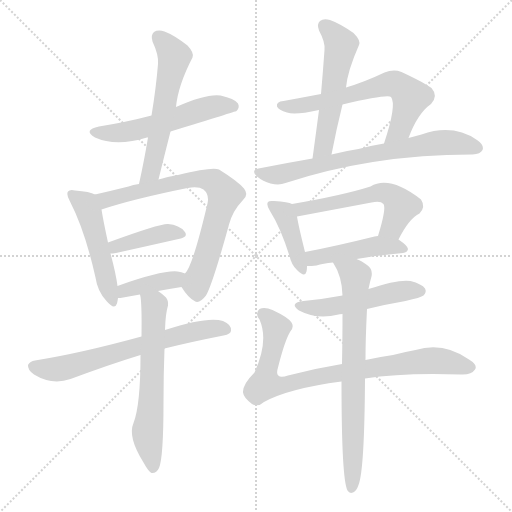
t = 0.00 s
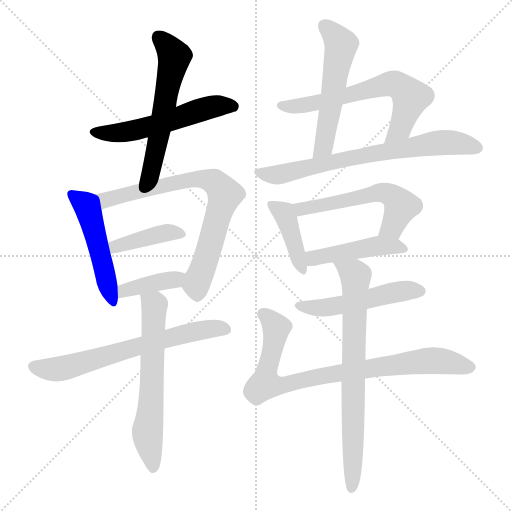
t = 2.00 s
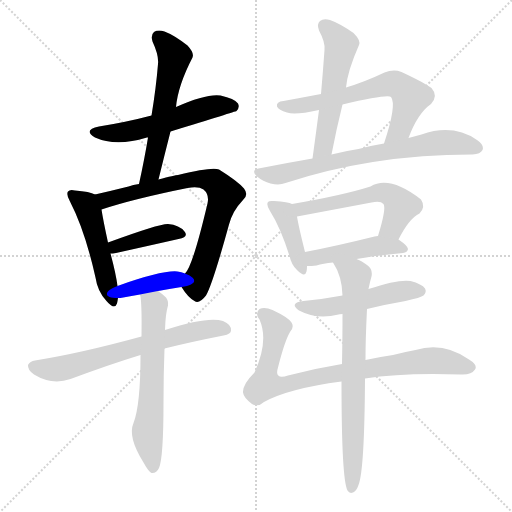
t = 4.00 s
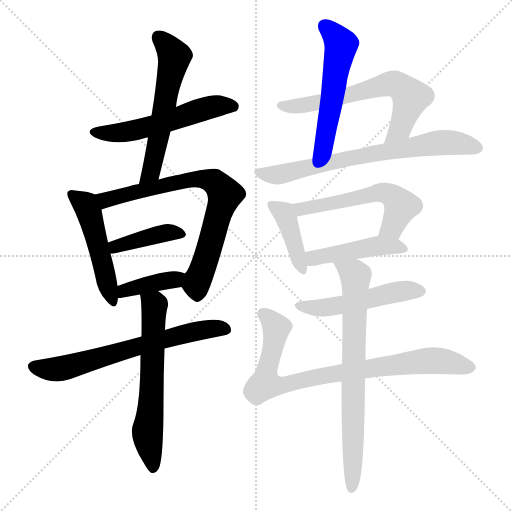
t = 6.00 s
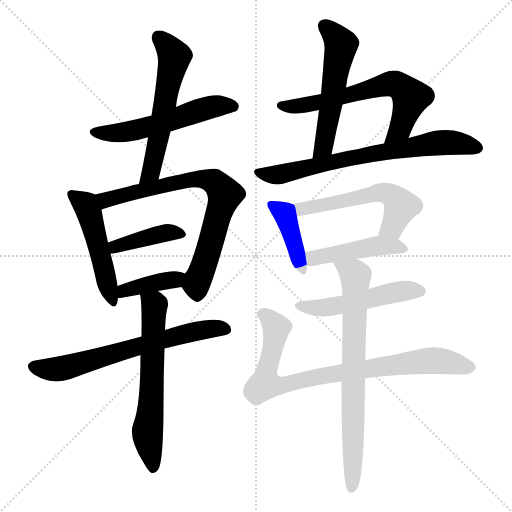
t = 8.00 s
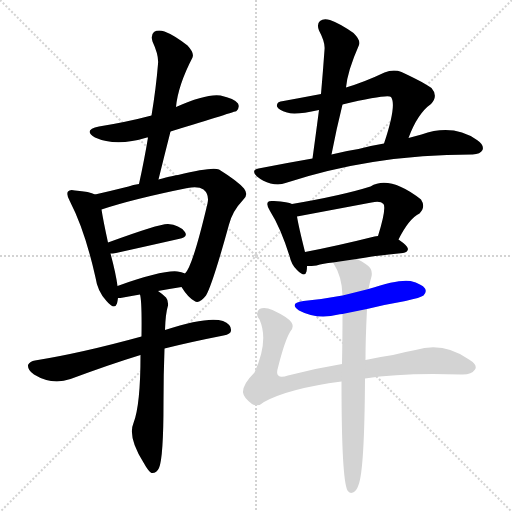
t = 10.00 s

The animated SVG that drew these frames (rendered in a browser with its animation timeline set to each time). Animation: 17 CSS @keyframes rules; frames cover the first 10.00 s.

<svg version="1.1" viewBox="0 0 1024 1024" xmlns="http://www.w3.org/2000/svg">
  <g stroke="lightgray" stroke-dasharray="1,1" stroke-width="1" transform="scale(4, 4)">
    <line x1="0" y1="0" x2="256" y2="256"></line>
    <line x1="256" y1="0" x2="0" y2="256"></line>
    <line x1="128" y1="0" x2="128" y2="256"></line>
    <line x1="0" y1="128" x2="256" y2="128"></line>
  </g>
<g transform="scale(1, -1) translate(0, -900)">
   <style type="text/css">
    @keyframes keyframes0 {
      from {
       stroke: blue;
       stroke-dashoffset: 542;
       stroke-width: 128;
       }
       64% {
       animation-timing-function: step-end;
       stroke: blue;
       stroke-dashoffset: 0;
       stroke-width: 128;
       }
       to {
       stroke: black;
       stroke-width: 1024;
       }
       }
       #make-me-a-hanzi-animation-0 {
         animation: keyframes0 0.691081s both;
         animation-delay: 0.000000s;
         animation-timing-function: linear;
       }
    @keyframes keyframes1 {
      from {
       stroke: blue;
       stroke-dashoffset: 568;
       stroke-width: 128;
       }
       65% {
       animation-timing-function: step-end;
       stroke: blue;
       stroke-dashoffset: 0;
       stroke-width: 128;
       }
       to {
       stroke: black;
       stroke-width: 1024;
       }
       }
       #make-me-a-hanzi-animation-1 {
         animation: keyframes1 0.712240s both;
         animation-delay: 0.691081s;
         animation-timing-function: linear;
       }
    @keyframes keyframes2 {
      from {
       stroke: blue;
       stroke-dashoffset: 491;
       stroke-width: 128;
       }
       62% {
       animation-timing-function: step-end;
       stroke: blue;
       stroke-dashoffset: 0;
       stroke-width: 128;
       }
       to {
       stroke: black;
       stroke-width: 1024;
       }
       }
       #make-me-a-hanzi-animation-2 {
         animation: keyframes2 0.649577s both;
         animation-delay: 1.403320s;
         animation-timing-function: linear;
       }
    @keyframes keyframes3 {
      from {
       stroke: blue;
       stroke-dashoffset: 733;
       stroke-width: 128;
       }
       70% {
       animation-timing-function: step-end;
       stroke: blue;
       stroke-dashoffset: 0;
       stroke-width: 128;
       }
       to {
       stroke: black;
       stroke-width: 1024;
       }
       }
       #make-me-a-hanzi-animation-3 {
         animation: keyframes3 0.846517s both;
         animation-delay: 2.052897s;
         animation-timing-function: linear;
       }
    @keyframes keyframes4 {
      from {
       stroke: blue;
       stroke-dashoffset: 400;
       stroke-width: 128;
       }
       57% {
       animation-timing-function: step-end;
       stroke: blue;
       stroke-dashoffset: 0;
       stroke-width: 128;
       }
       to {
       stroke: black;
       stroke-width: 1024;
       }
       }
       #make-me-a-hanzi-animation-4 {
         animation: keyframes4 0.575521s both;
         animation-delay: 2.899414s;
         animation-timing-function: linear;
       }
    @keyframes keyframes5 {
      from {
       stroke: blue;
       stroke-dashoffset: 387;
       stroke-width: 128;
       }
       56% {
       animation-timing-function: step-end;
       stroke: blue;
       stroke-dashoffset: 0;
       stroke-width: 128;
       }
       to {
       stroke: black;
       stroke-width: 1024;
       }
       }
       #make-me-a-hanzi-animation-5 {
         animation: keyframes5 0.564941s both;
         animation-delay: 3.474935s;
         animation-timing-function: linear;
       }
    @keyframes keyframes6 {
      from {
       stroke: blue;
       stroke-dashoffset: 653;
       stroke-width: 128;
       }
       68% {
       animation-timing-function: step-end;
       stroke: blue;
       stroke-dashoffset: 0;
       stroke-width: 128;
       }
       to {
       stroke: black;
       stroke-width: 1024;
       }
       }
       #make-me-a-hanzi-animation-6 {
         animation: keyframes6 0.781413s both;
         animation-delay: 4.039876s;
         animation-timing-function: linear;
       }
    @keyframes keyframes7 {
      from {
       stroke: blue;
       stroke-dashoffset: 612;
       stroke-width: 128;
       }
       67% {
       animation-timing-function: step-end;
       stroke: blue;
       stroke-dashoffset: 0;
       stroke-width: 128;
       }
       to {
       stroke: black;
       stroke-width: 1024;
       }
       }
       #make-me-a-hanzi-animation-7 {
         animation: keyframes7 0.748047s both;
         animation-delay: 4.821289s;
         animation-timing-function: linear;
       }
    @keyframes keyframes8 {
      from {
       stroke: blue;
       stroke-dashoffset: 537;
       stroke-width: 128;
       }
       64% {
       animation-timing-function: step-end;
       stroke: blue;
       stroke-dashoffset: 0;
       stroke-width: 128;
       }
       to {
       stroke: black;
       stroke-width: 1024;
       }
       }
       #make-me-a-hanzi-animation-8 {
         animation: keyframes8 0.687012s both;
         animation-delay: 5.569336s;
         animation-timing-function: linear;
       }
    @keyframes keyframes9 {
      from {
       stroke: blue;
       stroke-dashoffset: 618;
       stroke-width: 128;
       }
       67% {
       animation-timing-function: step-end;
       stroke: blue;
       stroke-dashoffset: 0;
       stroke-width: 128;
       }
       to {
       stroke: black;
       stroke-width: 1024;
       }
       }
       #make-me-a-hanzi-animation-9 {
         animation: keyframes9 0.752930s both;
         animation-delay: 6.256348s;
         animation-timing-function: linear;
       }
    @keyframes keyframes10 {
      from {
       stroke: blue;
       stroke-dashoffset: 703;
       stroke-width: 128;
       }
       70% {
       animation-timing-function: step-end;
       stroke: blue;
       stroke-dashoffset: 0;
       stroke-width: 128;
       }
       to {
       stroke: black;
       stroke-width: 1024;
       }
       }
       #make-me-a-hanzi-animation-10 {
         animation: keyframes10 0.822103s both;
         animation-delay: 7.009277s;
         animation-timing-function: linear;
       }
    @keyframes keyframes11 {
      from {
       stroke: blue;
       stroke-dashoffset: 404;
       stroke-width: 128;
       }
       57% {
       animation-timing-function: step-end;
       stroke: blue;
       stroke-dashoffset: 0;
       stroke-width: 128;
       }
       to {
       stroke: black;
       stroke-width: 1024;
       }
       }
       #make-me-a-hanzi-animation-11 {
         animation: keyframes11 0.578776s both;
         animation-delay: 7.831380s;
         animation-timing-function: linear;
       }
    @keyframes keyframes12 {
      from {
       stroke: blue;
       stroke-dashoffset: 549;
       stroke-width: 128;
       }
       64% {
       animation-timing-function: step-end;
       stroke: blue;
       stroke-dashoffset: 0;
       stroke-width: 128;
       }
       to {
       stroke: black;
       stroke-width: 1024;
       }
       }
       #make-me-a-hanzi-animation-12 {
         animation: keyframes12 0.696777s both;
         animation-delay: 8.410156s;
         animation-timing-function: linear;
       }
    @keyframes keyframes13 {
      from {
       stroke: blue;
       stroke-dashoffset: 451;
       stroke-width: 128;
       }
       59% {
       animation-timing-function: step-end;
       stroke: blue;
       stroke-dashoffset: 0;
       stroke-width: 128;
       }
       to {
       stroke: black;
       stroke-width: 1024;
       }
       }
       #make-me-a-hanzi-animation-13 {
         animation: keyframes13 0.617025s both;
         animation-delay: 9.106934s;
         animation-timing-function: linear;
       }
    @keyframes keyframes14 {
      from {
       stroke: blue;
       stroke-dashoffset: 500;
       stroke-width: 128;
       }
       62% {
       animation-timing-function: step-end;
       stroke: blue;
       stroke-dashoffset: 0;
       stroke-width: 128;
       }
       to {
       stroke: black;
       stroke-width: 1024;
       }
       }
       #make-me-a-hanzi-animation-14 {
         animation: keyframes14 0.656901s both;
         animation-delay: 9.723958s;
         animation-timing-function: linear;
       }
    @keyframes keyframes15 {
      from {
       stroke: blue;
       stroke-dashoffset: 821;
       stroke-width: 128;
       }
       73% {
       animation-timing-function: step-end;
       stroke: blue;
       stroke-dashoffset: 0;
       stroke-width: 128;
       }
       to {
       stroke: black;
       stroke-width: 1024;
       }
       }
       #make-me-a-hanzi-animation-15 {
         animation: keyframes15 0.918132s both;
         animation-delay: 10.380859s;
         animation-timing-function: linear;
       }
    @keyframes keyframes16 {
      from {
       stroke: blue;
       stroke-dashoffset: 723;
       stroke-width: 128;
       }
       70% {
       animation-timing-function: step-end;
       stroke: blue;
       stroke-dashoffset: 0;
       stroke-width: 128;
       }
       to {
       stroke: black;
       stroke-width: 1024;
       }
       }
       #make-me-a-hanzi-animation-16 {
         animation: keyframes16 0.838379s both;
         animation-delay: 11.298991s;
         animation-timing-function: linear;
       }
</style>
<path d="M 341.0 637.0 Q 471.0 677.0 473.0 678.0 Q 480.0 685.0 476.0 693.0 Q 469.0 703.0 441.0 709.0 Q 413.0 713.0 352.0 686.0 L 303.0 669.0 Q 254.0 656.0 198.0 647.0 Q 165.0 640.0 190.0 625.0 Q 232.0 606.0 294.0 625.0 L 296.0 625.0 L 341.0 637.0 Z" fill="lightgray"></path> 
<path d="M 317.0 541.0 Q 329.0 590.0 341.0 637.0 L 352.0 686.0 Q 356.0 729.0 385.0 785.0 Q 389.0 794.0 375.0 809.0 Q 348.0 830.0 329.0 837.0 Q 316.0 841.0 308.0 836.0 Q 301.0 830.0 305.0 817.0 Q 318.0 789.0 316.0 772.0 Q 312.0 723.0 303.0 669.0 L 296.0 625.0 Q 289.0 582.0 278.0 532.0 C 272.0 503.0 310.0 512.0 317.0 541.0 Z" fill="lightgray"></path> 
<path d="M 190.0 511.0 Q 180.0 517.0 150.0 519.0 Q 140.0 522.0 136.0 517.0 Q 132.0 511.0 140.0 497.0 Q 170.0 439.0 191.0 345.0 Q 195.0 317.0 213.0 298.0 Q 229.0 279.0 234.0 293.0 Q 235.0 297.0 236.0 304.0 L 235.0 328.0 Q 232.0 352.0 221.0 393.0 L 216.0 415.0 Q 206.0 461.0 203.0 481.0 C 199.0 507.0 199.0 507.0 190.0 511.0 Z" fill="lightgray"></path> 
<path d="M 363.0 326.0 Q 376.0 305.0 389.0 298.0 Q 398.0 291.0 412.0 309.0 Q 425.0 331.0 458.0 451.0 Q 465.0 478.0 486.0 500.0 Q 498.0 510.0 488.0 523.0 Q 475.0 538.0 438.0 561.0 Q 425.0 567.0 356.0 550.0 Q 350.0 550.0 317.0 541.0 L 278.0 532.0 Q 266.0 531.0 257.0 527.0 Q 221.0 518.0 190.0 511.0 C 161.0 504.0 174.0 472.0 203.0 481.0 Q 266.0 502.0 375.0 524.0 Q 397.0 528.0 407.0 521.0 Q 419.0 511.0 415.0 493.0 Q 385.0 366.0 370.0 353.0 C 358.0 333.0 358.0 333.0 363.0 326.0 Z" fill="lightgray"></path> 
<path d="M 221.0 393.0 Q 225.0 393.0 232.0 394.0 Q 304.0 410.0 357.0 422.0 Q 378.0 426.0 369.0 437.0 Q 359.0 450.0 336.0 452.0 Q 320.0 453.0 216.0 415.0 C 188.0 405.0 191.0 391.0 221.0 393.0 Z" fill="lightgray"></path> 
<path d="M 316.0 318.0 Q 338.0 322.0 363.0 326.0 C 393.0 331.0 398.0 342.0 370.0 353.0 Q 363.0 356.0 355.0 357.0 Q 325.0 360.0 235.0 328.0 C 207.0 318.0 206.0 304.0 236.0 304.0 Q 237.0 304.0 241.0 304.0 Q 260.0 308.0 280.0 311.0 L 316.0 318.0 Z" fill="lightgray"></path> 
<path d="M 329.0 203.0 Q 381.0 216.0 447.0 229.0 Q 462.0 232.0 462.0 239.0 Q 463.0 251.0 446.0 258.0 Q 416.0 268.0 330.0 240.0 L 283.0 227.0 Q 163.0 194.0 70.0 179.0 Q 60.0 178.0 56.0 170.0 Q 55.0 160.0 68.0 151.0 Q 104.0 129.0 141.0 142.0 Q 222.0 172.0 281.0 190.0 L 329.0 203.0 Z" fill="lightgray"></path> 
<path d="M 281.0 190.0 Q 281.0 90.0 267.0 54.0 Q 255.0 26.0 287.0 -25.0 Q 297.0 -43.0 303.0 -46.0 Q 313.0 -47.0 318.0 -36.0 Q 327.0 -15.0 327.0 95.0 Q 327.0 152.0 329.0 203.0 L 330.0 240.0 Q 331.0 273.0 336.0 289.0 Q 337.0 299.0 332.0 305.0 Q 325.0 312.0 316.0 318.0 C 292.0 336.0 275.0 341.0 280.0 311.0 Q 284.0 298.0 283.0 227.0 L 281.0 190.0 Z" fill="lightgray"></path> 
<path d="M 692.0 725.0 Q 695.0 758.0 718.0 810.0 Q 722.0 819.0 707.0 834.0 Q 680.0 853.0 660.0 860.0 Q 647.0 864.0 640.0 858.0 Q 633.0 852.0 638.0 839.0 Q 651.0 815.0 649.0 800.0 Q 646.0 758.0 642.0 712.0 L 638.0 680.0 Q 632.0 634.0 625.0 583.0 C 621.0 553.0 657.0 562.0 663.0 591.0 Q 673.0 643.0 685.0 691.0 L 692.0 725.0 Z" fill="lightgray"></path> 
<path d="M 817.0 624.0 Q 835.0 673.0 862.0 692.0 Q 877.0 708.0 863.0 724.0 Q 850.0 734.0 803.0 756.0 Q 787.0 762.0 769.0 755.0 Q 729.0 736.0 692.0 725.0 L 642.0 712.0 Q 605.0 705.0 567.0 698.0 Q 552.0 697.0 554.0 687.0 Q 557.0 680.0 574.0 675.0 Q 589.0 669.0 638.0 680.0 L 685.0 691.0 Q 775.0 712.0 782.0 706.0 Q 794.0 691.0 768.0 613.0 C 759.0 584.0 806.0 596.0 817.0 624.0 Z" fill="lightgray"></path> 
<path d="M 625.0 583.0 Q 573.0 574.0 517.0 563.0 Q 501.0 560.0 514.0 547.0 Q 526.0 537.0 541.0 533.0 Q 559.0 529.0 571.0 534.0 Q 745.0 591.0 943.0 591.0 L 945.0 591.0 Q 961.0 592.0 965.0 600.0 Q 969.0 610.0 954.0 620.0 Q 906.0 653.0 843.0 631.0 Q 830.0 628.0 817.0 624.0 L 768.0 613.0 Q 743.0 609.0 717.0 602.0 Q 690.0 598.0 663.0 591.0 L 625.0 583.0 Z" fill="lightgray"></path> 
<path d="M 584.0 492.0 Q 577.0 496.0 548.0 498.0 Q 538.0 499.0 536.0 496.0 Q 532.0 490.0 540.0 478.0 Q 561.0 445.0 579.0 388.0 Q 583.0 370.0 594.0 360.0 Q 610.0 344.0 613.0 357.0 Q 614.0 361.0 614.0 368.0 L 610.0 396.0 Q 597.0 448.0 594.0 467.0 C 590.0 490.0 590.0 490.0 584.0 492.0 Z" fill="lightgray"></path> 
<path d="M 797.0 421.0 Q 818.0 463.0 839.0 473.0 Q 852.0 486.0 842.0 501.0 Q 779.0 550.0 741.0 527.0 Q 684.0 509.0 584.0 492.0 C 554.0 487.0 565.0 461.0 594.0 467.0 L 743.0 495.0 Q 761.0 499.0 767.0 492.0 Q 773.0 483.0 756.0 428.0 C 747.0 399.0 783.0 394.0 797.0 421.0 Z" fill="lightgray"></path> 
<path d="M 713.0 382.0 Q 752.0 389.0 806.0 394.0 Q 815.0 395.0 816.0 402.0 Q 816.0 408.0 797.0 421.0 L 756.0 428.0 Q 752.0 428.0 749.0 427.0 Q 673.0 408.0 610.0 396.0 C 581.0 390.0 584.0 367.0 614.0 368.0 Q 623.0 368.0 633.0 369.0 Q 646.0 373.0 666.0 375.0 L 713.0 382.0 Z" fill="lightgray"></path> 
<path d="M 734.0 282.0 Q 770.0 291.0 811.0 298.0 Q 842.0 305.0 847.0 309.0 Q 854.0 316.0 850.0 323.0 Q 844.0 332.0 821.0 338.0 Q 797.0 342.0 737.0 322.0 L 685.0 309.0 Q 648.0 302.0 607.0 298.0 Q 577.0 294.0 598.0 279.0 Q 634.0 260.0 677.0 271.0 Q 678.0 272.0 685.0 272.0 L 734.0 282.0 Z" fill="lightgray"></path> 
<path d="M 730.0 143.0 Q 805.0 155.0 922.0 151.0 Q 943.0 150.0 950.0 161.0 Q 956.0 170.0 938.0 181.0 Q 887.0 217.0 831.0 200.0 Q 809.0 196.0 786.0 190.0 Q 758.0 186.0 731.0 180.0 L 684.0 172.0 Q 629.0 163.0 576.0 149.0 Q 548.0 140.0 556.0 165.0 Q 569.0 217.0 580.0 236.0 Q 589.0 246.0 583.0 255.0 Q 577.0 265.0 545.0 280.0 Q 529.0 287.0 519.0 282.0 Q 509.0 273.0 519.0 261.0 Q 538.0 218.0 509.0 155.0 Q 485.0 131.0 486.0 115.0 Q 487.0 105.0 504.0 92.0 Q 516.0 85.0 528.0 96.0 Q 577.0 123.0 683.0 137.0 L 730.0 143.0 Z" fill="lightgray"></path> 
<path d="M 731.0 180.0 Q 731.0 223.0 734.0 282.0 L 737.0 322.0 Q 740.0 337.0 743.0 347.0 Q 746.0 362.0 734.0 370.0 Q 722.0 379.0 713.0 382.0 C 686.0 396.0 651.0 401.0 666.0 375.0 Q 684.0 348.0 685.0 309.0 L 685.0 272.0 Q 685.0 227.0 684.0 172.0 L 683.0 137.0 Q 683.0 -59.0 695.0 -81.0 Q 699.0 -88.0 706.0 -85.0 Q 713.0 -82.0 717.0 -70.0 Q 729.0 -40.0 730.0 143.0 L 731.0 180.0 Z" fill="lightgray"></path> 
      <clipPath id="make-me-a-hanzi-clip-0">
      <path d="M 341.0 637.0 Q 471.0 677.0 473.0 678.0 Q 480.0 685.0 476.0 693.0 Q 469.0 703.0 441.0 709.0 Q 413.0 713.0 352.0 686.0 L 303.0 669.0 Q 254.0 656.0 198.0 647.0 Q 165.0 640.0 190.0 625.0 Q 232.0 606.0 294.0 625.0 L 296.0 625.0 L 341.0 637.0 Z" fill="lightgray"></path>
      </clipPath>
      <path clip-path="url(#make-me-a-hanzi-clip-0)" d="M 191.0 637.0 L 212.0 633.0 L 265.0 638.0 L 427.0 687.0 L 469.0 687.0 " fill="none" id="make-me-a-hanzi-animation-0" stroke-dasharray="414 828" stroke-linecap="round"></path>

      <clipPath id="make-me-a-hanzi-clip-1">
      <path d="M 317.0 541.0 Q 329.0 590.0 341.0 637.0 L 352.0 686.0 Q 356.0 729.0 385.0 785.0 Q 389.0 794.0 375.0 809.0 Q 348.0 830.0 329.0 837.0 Q 316.0 841.0 308.0 836.0 Q 301.0 830.0 305.0 817.0 Q 318.0 789.0 316.0 772.0 Q 312.0 723.0 303.0 669.0 L 296.0 625.0 Q 289.0 582.0 278.0 532.0 C 272.0 503.0 310.0 512.0 317.0 541.0 Z" fill="lightgray"></path>
      </clipPath>
      <path clip-path="url(#make-me-a-hanzi-clip-1)" d="M 316.0 827.0 L 349.0 788.0 L 302.0 557.0 L 283.0 540.0 " fill="none" id="make-me-a-hanzi-animation-1" stroke-dasharray="440 880" stroke-linecap="round"></path>

      <clipPath id="make-me-a-hanzi-clip-2">
      <path d="M 190.0 511.0 Q 180.0 517.0 150.0 519.0 Q 140.0 522.0 136.0 517.0 Q 132.0 511.0 140.0 497.0 Q 170.0 439.0 191.0 345.0 Q 195.0 317.0 213.0 298.0 Q 229.0 279.0 234.0 293.0 Q 235.0 297.0 236.0 304.0 L 235.0 328.0 Q 232.0 352.0 221.0 393.0 L 216.0 415.0 Q 206.0 461.0 203.0 481.0 C 199.0 507.0 199.0 507.0 190.0 511.0 Z" fill="lightgray"></path>
      </clipPath>
      <path clip-path="url(#make-me-a-hanzi-clip-2)" d="M 144.0 512.0 L 171.0 491.0 L 178.0 476.0 L 224.0 298.0 " fill="none" id="make-me-a-hanzi-animation-2" stroke-dasharray="363 726" stroke-linecap="round"></path>

      <clipPath id="make-me-a-hanzi-clip-3">
      <path d="M 363.0 326.0 Q 376.0 305.0 389.0 298.0 Q 398.0 291.0 412.0 309.0 Q 425.0 331.0 458.0 451.0 Q 465.0 478.0 486.0 500.0 Q 498.0 510.0 488.0 523.0 Q 475.0 538.0 438.0 561.0 Q 425.0 567.0 356.0 550.0 Q 350.0 550.0 317.0 541.0 L 278.0 532.0 Q 266.0 531.0 257.0 527.0 Q 221.0 518.0 190.0 511.0 C 161.0 504.0 174.0 472.0 203.0 481.0 Q 266.0 502.0 375.0 524.0 Q 397.0 528.0 407.0 521.0 Q 419.0 511.0 415.0 493.0 Q 385.0 366.0 370.0 353.0 C 358.0 333.0 358.0 333.0 363.0 326.0 Z" fill="lightgray"></path>
      </clipPath>
      <path clip-path="url(#make-me-a-hanzi-clip-3)" d="M 197.0 508.0 L 215.0 501.0 L 390.0 543.0 L 429.0 536.0 L 450.0 511.0 L 394.0 336.0 L 395.0 314.0 " fill="none" id="make-me-a-hanzi-animation-3" stroke-dasharray="605 1210" stroke-linecap="round"></path>

      <clipPath id="make-me-a-hanzi-clip-4">
      <path d="M 221.0 393.0 Q 225.0 393.0 232.0 394.0 Q 304.0 410.0 357.0 422.0 Q 378.0 426.0 369.0 437.0 Q 359.0 450.0 336.0 452.0 Q 320.0 453.0 216.0 415.0 C 188.0 405.0 191.0 391.0 221.0 393.0 Z" fill="lightgray"></path>
      </clipPath>
      <path clip-path="url(#make-me-a-hanzi-clip-4)" d="M 226.0 400.0 L 233.0 410.0 L 321.0 432.0 L 340.0 436.0 L 361.0 431.0 " fill="none" id="make-me-a-hanzi-animation-4" stroke-dasharray="272 544" stroke-linecap="round"></path>

      <clipPath id="make-me-a-hanzi-clip-5">
      <path d="M 316.0 318.0 Q 338.0 322.0 363.0 326.0 C 393.0 331.0 398.0 342.0 370.0 353.0 Q 363.0 356.0 355.0 357.0 Q 325.0 360.0 235.0 328.0 C 207.0 318.0 206.0 304.0 236.0 304.0 Q 237.0 304.0 241.0 304.0 Q 260.0 308.0 280.0 311.0 L 316.0 318.0 Z" fill="lightgray"></path>
      </clipPath>
      <path clip-path="url(#make-me-a-hanzi-clip-5)" d="M 239.0 310.0 L 250.0 322.0 L 349.0 340.0 L 361.0 348.0 " fill="none" id="make-me-a-hanzi-animation-5" stroke-dasharray="259 518" stroke-linecap="round"></path>

      <clipPath id="make-me-a-hanzi-clip-6">
      <path d="M 329.0 203.0 Q 381.0 216.0 447.0 229.0 Q 462.0 232.0 462.0 239.0 Q 463.0 251.0 446.0 258.0 Q 416.0 268.0 330.0 240.0 L 283.0 227.0 Q 163.0 194.0 70.0 179.0 Q 60.0 178.0 56.0 170.0 Q 55.0 160.0 68.0 151.0 Q 104.0 129.0 141.0 142.0 Q 222.0 172.0 281.0 190.0 L 329.0 203.0 Z" fill="lightgray"></path>
      </clipPath>
      <path clip-path="url(#make-me-a-hanzi-clip-6)" d="M 65.0 167.0 L 83.0 162.0 L 128.0 164.0 L 365.0 232.0 L 411.0 241.0 L 451.0 241.0 " fill="none" id="make-me-a-hanzi-animation-6" stroke-dasharray="525 1050" stroke-linecap="round"></path>

      <clipPath id="make-me-a-hanzi-clip-7">
      <path d="M 281.0 190.0 Q 281.0 90.0 267.0 54.0 Q 255.0 26.0 287.0 -25.0 Q 297.0 -43.0 303.0 -46.0 Q 313.0 -47.0 318.0 -36.0 Q 327.0 -15.0 327.0 95.0 Q 327.0 152.0 329.0 203.0 L 330.0 240.0 Q 331.0 273.0 336.0 289.0 Q 337.0 299.0 332.0 305.0 Q 325.0 312.0 316.0 318.0 C 292.0 336.0 275.0 341.0 280.0 311.0 Q 284.0 298.0 283.0 227.0 L 281.0 190.0 Z" fill="lightgray"></path>
      </clipPath>
      <path clip-path="url(#make-me-a-hanzi-clip-7)" d="M 287.0 309.0 L 309.0 289.0 L 302.0 83.0 L 295.0 37.0 L 305.0 -36.0 " fill="none" id="make-me-a-hanzi-animation-7" stroke-dasharray="484 968" stroke-linecap="round"></path>

      <clipPath id="make-me-a-hanzi-clip-8">
      <path d="M 692.0 725.0 Q 695.0 758.0 718.0 810.0 Q 722.0 819.0 707.0 834.0 Q 680.0 853.0 660.0 860.0 Q 647.0 864.0 640.0 858.0 Q 633.0 852.0 638.0 839.0 Q 651.0 815.0 649.0 800.0 Q 646.0 758.0 642.0 712.0 L 638.0 680.0 Q 632.0 634.0 625.0 583.0 C 621.0 553.0 657.0 562.0 663.0 591.0 Q 673.0 643.0 685.0 691.0 L 692.0 725.0 Z" fill="lightgray"></path>
      </clipPath>
      <path clip-path="url(#make-me-a-hanzi-clip-8)" d="M 649.0 849.0 L 682.0 811.0 L 647.0 607.0 L 630.0 590.0 " fill="none" id="make-me-a-hanzi-animation-8" stroke-dasharray="409 818" stroke-linecap="round"></path>

      <clipPath id="make-me-a-hanzi-clip-9">
      <path d="M 817.0 624.0 Q 835.0 673.0 862.0 692.0 Q 877.0 708.0 863.0 724.0 Q 850.0 734.0 803.0 756.0 Q 787.0 762.0 769.0 755.0 Q 729.0 736.0 692.0 725.0 L 642.0 712.0 Q 605.0 705.0 567.0 698.0 Q 552.0 697.0 554.0 687.0 Q 557.0 680.0 574.0 675.0 Q 589.0 669.0 638.0 680.0 L 685.0 691.0 Q 775.0 712.0 782.0 706.0 Q 794.0 691.0 768.0 613.0 C 759.0 584.0 806.0 596.0 817.0 624.0 Z" fill="lightgray"></path>
      </clipPath>
      <path clip-path="url(#make-me-a-hanzi-clip-9)" d="M 562.0 689.0 L 626.0 692.0 L 781.0 733.0 L 791.0 731.0 L 822.0 705.0 L 806.0 657.0 L 784.0 628.0 " fill="none" id="make-me-a-hanzi-animation-9" stroke-dasharray="490 980" stroke-linecap="round"></path>

      <clipPath id="make-me-a-hanzi-clip-10">
      <path d="M 625.0 583.0 Q 573.0 574.0 517.0 563.0 Q 501.0 560.0 514.0 547.0 Q 526.0 537.0 541.0 533.0 Q 559.0 529.0 571.0 534.0 Q 745.0 591.0 943.0 591.0 L 945.0 591.0 Q 961.0 592.0 965.0 600.0 Q 969.0 610.0 954.0 620.0 Q 906.0 653.0 843.0 631.0 Q 830.0 628.0 817.0 624.0 L 768.0 613.0 Q 743.0 609.0 717.0 602.0 Q 690.0 598.0 663.0 591.0 L 625.0 583.0 Z" fill="lightgray"></path>
      </clipPath>
      <path clip-path="url(#make-me-a-hanzi-clip-10)" d="M 516.0 555.0 L 551.0 550.0 L 699.0 584.0 L 873.0 614.0 L 925.0 613.0 L 955.0 604.0 " fill="none" id="make-me-a-hanzi-animation-10" stroke-dasharray="575 1150" stroke-linecap="round"></path>

      <clipPath id="make-me-a-hanzi-clip-11">
      <path d="M 584.0 492.0 Q 577.0 496.0 548.0 498.0 Q 538.0 499.0 536.0 496.0 Q 532.0 490.0 540.0 478.0 Q 561.0 445.0 579.0 388.0 Q 583.0 370.0 594.0 360.0 Q 610.0 344.0 613.0 357.0 Q 614.0 361.0 614.0 368.0 L 610.0 396.0 Q 597.0 448.0 594.0 467.0 C 590.0 490.0 590.0 490.0 584.0 492.0 Z" fill="lightgray"></path>
      </clipPath>
      <path clip-path="url(#make-me-a-hanzi-clip-11)" d="M 543.0 491.0 L 572.0 465.0 L 604.0 361.0 " fill="none" id="make-me-a-hanzi-animation-11" stroke-dasharray="276 552" stroke-linecap="round"></path>

      <clipPath id="make-me-a-hanzi-clip-12">
      <path d="M 797.0 421.0 Q 818.0 463.0 839.0 473.0 Q 852.0 486.0 842.0 501.0 Q 779.0 550.0 741.0 527.0 Q 684.0 509.0 584.0 492.0 C 554.0 487.0 565.0 461.0 594.0 467.0 L 743.0 495.0 Q 761.0 499.0 767.0 492.0 Q 773.0 483.0 756.0 428.0 C 747.0 399.0 783.0 394.0 797.0 421.0 Z" fill="lightgray"></path>
      </clipPath>
      <path clip-path="url(#make-me-a-hanzi-clip-12)" d="M 594.0 489.0 L 602.0 482.0 L 754.0 514.0 L 780.0 511.0 L 802.0 488.0 L 785.0 446.0 L 764.0 436.0 " fill="none" id="make-me-a-hanzi-animation-12" stroke-dasharray="421 842" stroke-linecap="round"></path>

      <clipPath id="make-me-a-hanzi-clip-13">
      <path d="M 713.0 382.0 Q 752.0 389.0 806.0 394.0 Q 815.0 395.0 816.0 402.0 Q 816.0 408.0 797.0 421.0 L 756.0 428.0 Q 752.0 428.0 749.0 427.0 Q 673.0 408.0 610.0 396.0 C 581.0 390.0 584.0 367.0 614.0 368.0 Q 623.0 368.0 633.0 369.0 Q 646.0 373.0 666.0 375.0 L 713.0 382.0 Z" fill="lightgray"></path>
      </clipPath>
      <path clip-path="url(#make-me-a-hanzi-clip-13)" d="M 618.0 376.0 L 649.0 389.0 L 745.0 407.0 L 788.0 408.0 L 808.0 402.0 " fill="none" id="make-me-a-hanzi-animation-13" stroke-dasharray="323 646" stroke-linecap="round"></path>

      <clipPath id="make-me-a-hanzi-clip-14">
      <path d="M 734.0 282.0 Q 770.0 291.0 811.0 298.0 Q 842.0 305.0 847.0 309.0 Q 854.0 316.0 850.0 323.0 Q 844.0 332.0 821.0 338.0 Q 797.0 342.0 737.0 322.0 L 685.0 309.0 Q 648.0 302.0 607.0 298.0 Q 577.0 294.0 598.0 279.0 Q 634.0 260.0 677.0 271.0 Q 678.0 272.0 685.0 272.0 L 734.0 282.0 Z" fill="lightgray"></path>
      </clipPath>
      <path clip-path="url(#make-me-a-hanzi-clip-14)" d="M 600.0 290.0 L 609.0 285.0 L 649.0 285.0 L 798.0 317.0 L 839.0 318.0 " fill="none" id="make-me-a-hanzi-animation-14" stroke-dasharray="372 744" stroke-linecap="round"></path>

      <clipPath id="make-me-a-hanzi-clip-15">
      <path d="M 730.0 143.0 Q 805.0 155.0 922.0 151.0 Q 943.0 150.0 950.0 161.0 Q 956.0 170.0 938.0 181.0 Q 887.0 217.0 831.0 200.0 Q 809.0 196.0 786.0 190.0 Q 758.0 186.0 731.0 180.0 L 684.0 172.0 Q 629.0 163.0 576.0 149.0 Q 548.0 140.0 556.0 165.0 Q 569.0 217.0 580.0 236.0 Q 589.0 246.0 583.0 255.0 Q 577.0 265.0 545.0 280.0 Q 529.0 287.0 519.0 282.0 Q 509.0 273.0 519.0 261.0 Q 538.0 218.0 509.0 155.0 Q 485.0 131.0 486.0 115.0 Q 487.0 105.0 504.0 92.0 Q 516.0 85.0 528.0 96.0 Q 577.0 123.0 683.0 137.0 L 730.0 143.0 Z" fill="lightgray"></path>
      </clipPath>
      <path clip-path="url(#make-me-a-hanzi-clip-15)" d="M 527.0 272.0 L 551.0 246.0 L 530.0 132.0 L 545.0 128.0 L 679.0 155.0 L 857.0 179.0 L 938.0 166.0 " fill="none" id="make-me-a-hanzi-animation-15" stroke-dasharray="693 1386" stroke-linecap="round"></path>

      <clipPath id="make-me-a-hanzi-clip-16">
      <path d="M 731.0 180.0 Q 731.0 223.0 734.0 282.0 L 737.0 322.0 Q 740.0 337.0 743.0 347.0 Q 746.0 362.0 734.0 370.0 Q 722.0 379.0 713.0 382.0 C 686.0 396.0 651.0 401.0 666.0 375.0 Q 684.0 348.0 685.0 309.0 L 685.0 272.0 Q 685.0 227.0 684.0 172.0 L 683.0 137.0 Q 683.0 -59.0 695.0 -81.0 Q 699.0 -88.0 706.0 -85.0 Q 713.0 -82.0 717.0 -70.0 Q 729.0 -40.0 730.0 143.0 L 731.0 180.0 Z" fill="lightgray"></path>
      </clipPath>
      <path clip-path="url(#make-me-a-hanzi-clip-16)" d="M 674.0 372.0 L 711.0 348.0 L 703.0 -75.0 " fill="none" id="make-me-a-hanzi-animation-16" stroke-dasharray="595 1190" stroke-linecap="round"></path>

</g>
</svg>
